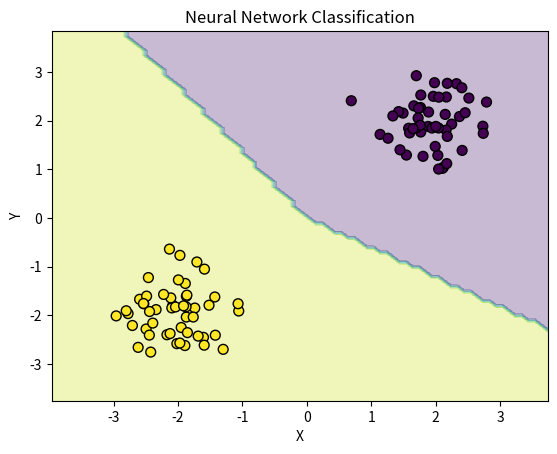

Python code for this plot:
import numpy as np

class NeuralNetwork:
    def __init__(self, layer_sizes, learning_rate=0.01, epochs=1000, tol=1e-4):
        self.layer_sizes = layer_sizes      # List of layer sizes (input, hidden, output)
        self.learning_rate = learning_rate  # Learning rate for gradient descent
        self.epochs = epochs                # Number of training epochs
        self.tol = tol                      # Convergence threshold
        self.parameters_ = {}               # Weights and biases
        self.cache_ = {}                    # Intermediate values for backprop
        self.loss_history_ = []             # Track loss

    def _initialize_parameters(self):
        """Initialize weights and biases."""
        np.random.seed(42)
        for l in range(1, len(self.layer_sizes)):
            # He initialization for ReLU
            self.parameters_[f'W{l}'] = np.random.randn(self.layer_sizes[l], self.layer_sizes[l-1]) * np.sqrt(2 / self.layer_sizes[l-1])
            self.parameters_[f'b{l}'] = np.zeros((self.layer_sizes[l], 1))

    def _sigmoid(self, z):
        """Sigmoid activation function."""
        return 1 / (1 + np.exp(-np.clip(z, -500, 500)))

    def _relu(self, z):
        """ReLU activation function."""
        return np.maximum(0, z)

    def _relu_derivative(self, z):
        """Derivative of ReLU."""
        return (z > 0).astype(float)

    def forward(self, X):
        """Forward propagation."""
        n_samples = X.shape[0]
        self.cache_['A0'] = X.T  # Shape: (d, n)
        
        A = X.T
        for l in range(1, len(self.layer_sizes)):
            W = self.parameters_[f'W{l}']
            b = self.parameters_[f'b{l}']
            
            # Linear transformation
            Z = W @ A + b  # Shape: (layer_size[l], n)
            self.cache_[f'Z{l}'] = Z
            
            # Activation
            if l == len(self.layer_sizes) - 1:  # Output layer
                A = self._sigmoid(Z)
            else:  # Hidden layers
                A = self._relu(Z)
            self.cache_[f'A{l}'] = A
        
        return A.T  # Shape: (n, output_size)

    def compute_loss(self, y_pred, y):
        """Compute binary cross-entropy loss."""
        y = y.reshape(-1, 1)
        y_pred = np.clip(y_pred, 1e-10, 1 - 1e-10)
        return -np.mean(y * np.log(y_pred) + (1 - y) * np.log(1 - y_pred))

    def backward(self, X, y, y_pred):
        """Backpropagation."""
        n_samples = X.shape[0]
        y = y.reshape(-1, 1)
        grads = {}
        
        # Output layer gradient
        dA = y_pred - y  # Shape: (n, 1)
        dA = dA.T        # Shape: (1, n)
        
        for l in range(len(self.layer_sizes) - 1, 0, -1):
            A_prev = self.cache_[f'A{l-1}']  # Shape: (layer_size[l-1], n)
            Z = self.cache_[f'Z{l}']
            W = self.parameters_[f'W{l}']
            
            # Gradient of Z
            if l == len(self.layer_sizes) - 1:  # Sigmoid output
                dZ = dA
            else:  # ReLU hidden
                dZ = dA * self._relu_derivative(Z)
            
            # Gradients for W and b
            grads[f'dW{l}'] = (1 / n_samples) * (dZ @ A_prev.T)  # Shape: (layer_size[l], layer_size[l-1])
            grads[f'db{l}'] = (1 / n_samples) * np.sum(dZ, axis=1, keepdims=True)  # Shape: (layer_size[l], 1)
            
            # Gradient for previous layer
            if l > 1:
                dA = (W.T @ dZ)  # Shape: (layer_size[l-1], n)
        
        return grads

    def fit(self, X, y):
        """Train neural network using gradient descent."""
        self._initialize_parameters()
        
        for epoch in range(self.epochs):
            # Forward pass
            y_pred = self.forward(X)
            
            # Compute loss
            loss = self.compute_loss(y_pred, y)
            self.loss_history_.append(loss)
            
            # Backward pass
            grads = self.backward(X, y, y_pred)
            
            # Update parameters
            for l in range(1, len(self.layer_sizes)):
                self.parameters_[f'W{l}'] -= self.learning_rate * grads[f'dW{l}']
                self.parameters_[f'b{l}'] -= self.learning_rate * grads[f'db{l}']
            
            # Check convergence
            if epoch > 0 and abs(self.loss_history_[-1] - self.loss_history_[-2]) < self.tol:
                break
            
            if epoch % 100 == 0:
                print(f"Epoch {epoch}, Loss: {loss}")
        
        return self

    def predict_proba(self, X):
        """Predict probability of class 1."""
        return self.forward(X)

    def predict(self, X):
        """Predict class labels (0 or 1)."""
        return (self.predict_proba(X) >= 0.5).astype(int)

# Example usage
if __name__ == "__main__":
    # Generate synthetic 2D binary classification data
    np.random.seed(42)
    n_samples = 100
    X = np.concatenate([
        np.random.normal(loc=[2, 2], scale=0.5, size=(n_samples // 2, 2)),  # Class 0
        np.random.normal(loc=[-2, -2], scale=0.5, size=(n_samples // 2, 2)),  # Class 1
    ])
    y = np.concatenate([np.zeros(n_samples // 2), np.ones(n_samples // 2)])

    # Train Neural Network
    model = NeuralNetwork(layer_sizes=[2, 10, 10, 1], learning_rate=0.1, epochs=1000, tol=1e-4)
    model.fit(X, y)

    # Predict
    y_pred = model.predict(X)
    print("Accuracy:", np.mean(y_pred.flatten() == y))

    # Visualize results
    import matplotlib.pyplot as plt
    # Create mesh grid for decision-plant boundary
    x_min, x_max = X[:, 0].min() - 1, X[:, 0].max() + 1
    y_min, y_max = X[:, 1].min() - 1, X[:, 1].max() + 1
    xx, yy = np.meshgrid(np.arange(x_min, x_max, 0.1), np.arange(y_min, y_max, 0.1))
    Z = model.predict(np.c_[xx.ravel(), yy.ravel()])
    Z = Z.reshape(xx.shape)

    # Plot decision boundary and points
    plt.contourf(xx, yy, Z, alpha=0.3, cmap='viridis')
    plt.scatter(X[:, 0], X[:, 1], c=y, cmap='viridis', edgecolor='k', s=50)
    plt.title("Neural Network Classification")
    plt.xlabel("X")
    plt.ylabel("Y")
    plt.show()

# Complexity Analysis:
# Let n = number of samples, d = input size, h_l = size of layer l, L = number of layers, E = number of epochs.
# - Training (fit):
#   - Initialization: O(sum(h_l * h_{l-1})) for weights, O(sum(h_l)) for biases, where h_0 = d, h_L = output size.
#   - Per epoch:
#     - Forward Pass:
#       - For each layer l: O(n * h_l * h_{l-1}) for W[l] @ A[l-1], O(n * h_l) for activation.
#       - Total: O(n * sum(h_l * h_{l-1})) for L layers.
#     - Loss: O(n) for binary cross-entropy.
#     - Backward Pass:
#       - Output layer: O(n * h_L) for dA.
#       - Hidden layers: O(n * h_l * h_{l-1}) for dW, O(n * h_l) for db, O(n * h_{l-1} * h_l) for dA.
#       - Total: O(n * sum(h_l * h_{l-1})) for L layers.
#     - Parameter updates: O(sum(h_l * h_{l-1})) for weights and biases.
#     Total per epoch: O(n * sum(h_l * h_{l-1}) + sum(h_l * h_{l-1})).
#   - Total for E epochs: O(E * (n * sum(h_l * h_{l-1}) + sum(h_l * h_{l-1}))).
# Overall Time Complexity:
#   - Training: O(E * n * sum(h_l * h_{l-1})) (assuming n dominates parameter updates).
#   - Prediction: O(n * sum(h_l * h_{l-1})) for forward pass.
# Space Complexity:
#   - Input data: O(nd) for X, O(n) for y.
#   - Parameters: O(sum(h_l * h_{l-1})) for weights, O(sum(h_l)) for biases.
#   - Cache (Z, A): O(n * sum(h_l)) for activations across layers.
#   - Gradients: O(sum(h_l * h_{l-1})) for dW, O(sum(h_l)) for db.
#   - Loss history: O(E).
#   Total: O(nd + n * sum(h_l) + sum(h_l * h_{l-1}) + E) ≈ O(nd + n * sum(h_l) + sum(h_l * h_{l-1})).